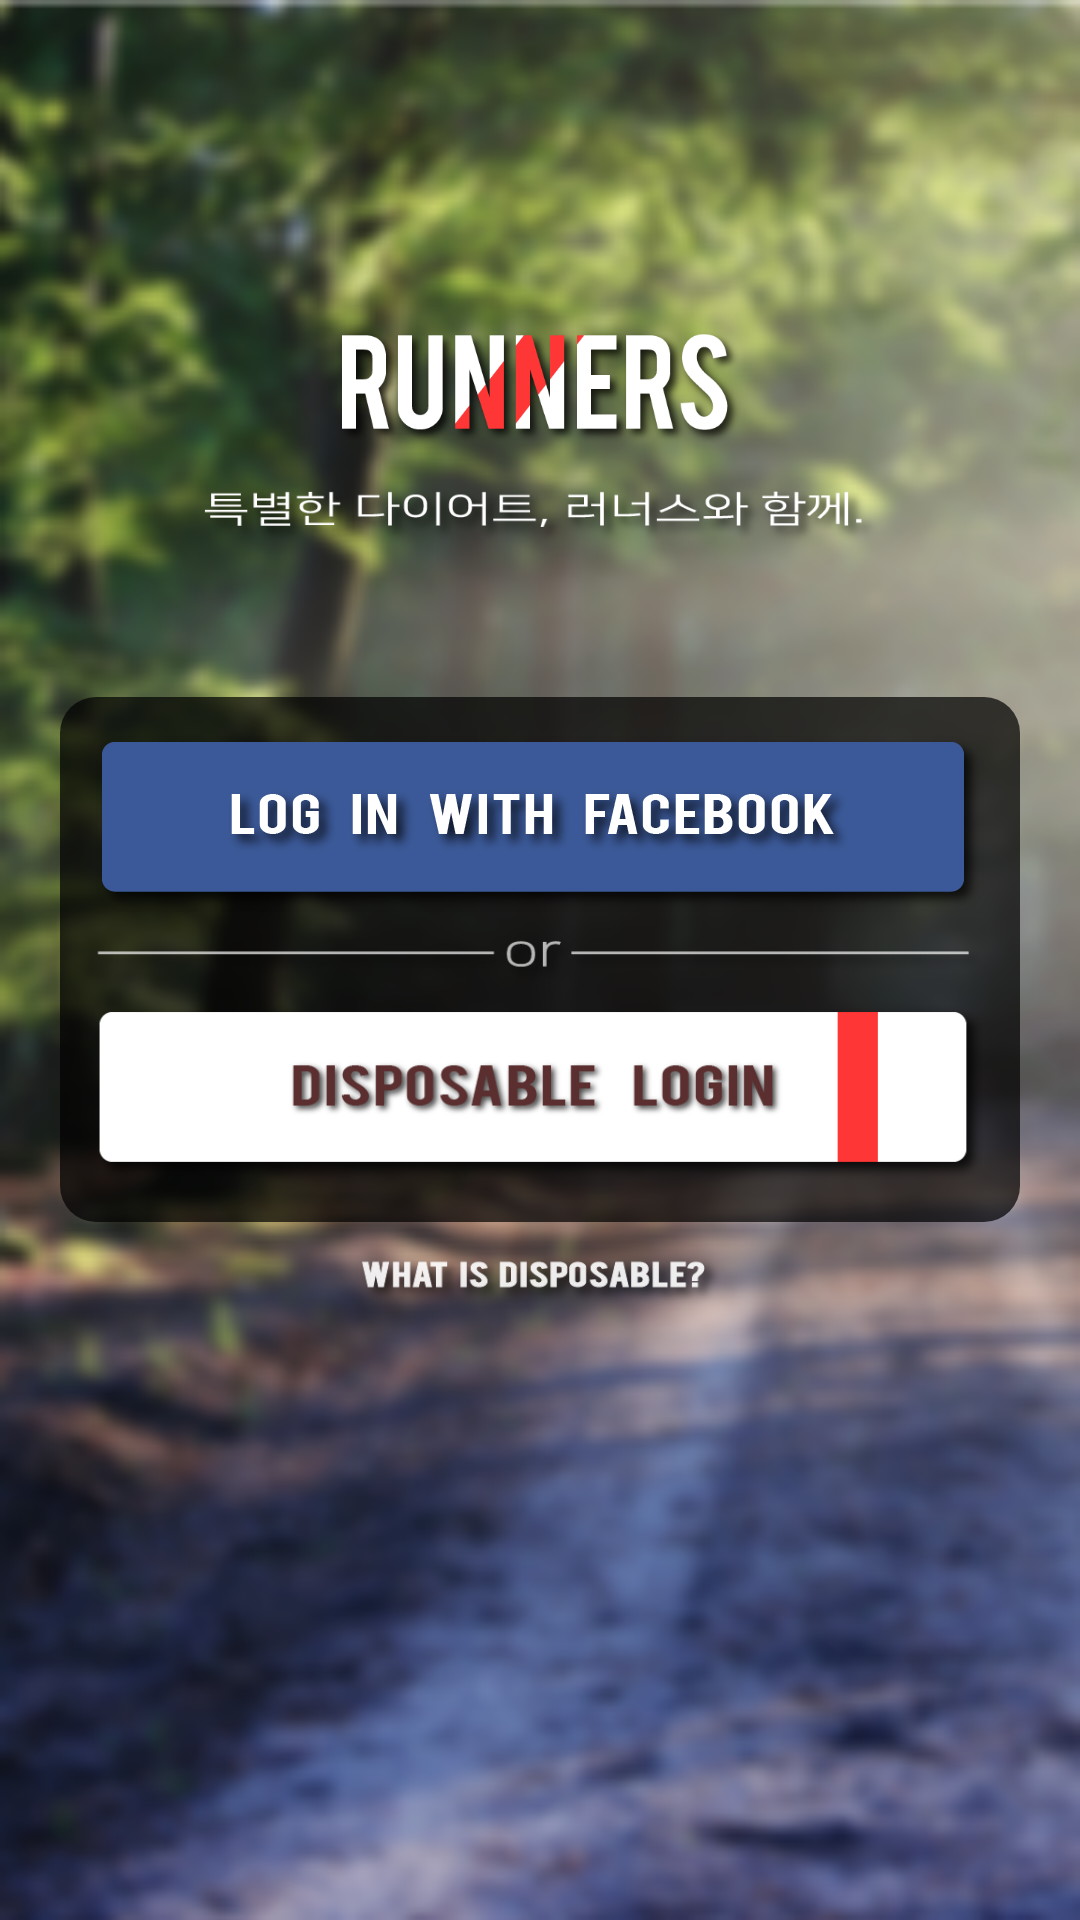

Write the Android layout XML for this screen, with the resource values it uses.
<!-- AndroidManifest.xml: application theme NoActionBarTheme -->
<!-- res/layout/activity_login.xml -->
<?xml version="1.0" encoding="utf-8"?>
<RelativeLayout xmlns:android="http://schemas.android.com/apk/res/android"
    xmlns:app="http://schemas.android.com/apk/res-auto"
    xmlns:tools="http://schemas.android.com/tools"
    android:id="@+id/login_background"
    android:layout_width="match_parent"
    android:layout_height="match_parent"
    android:background="@drawable/main_screen"
    tools:context=".LoginActivity">

    <com.facebook.login.widget.LoginButton
        android:id="@+id/facebook_login_button"
        android:layout_width="match_parent"
        android:layout_height="wrap_content"
        android:layout_above="@+id/title_view"
        android:layout_centerHorizontal="true"
        android:layout_gravity="center_horizontal"
        android:visibility="gone" />

    <ImageView
        android:id="@+id/title_view"
        android:layout_width="140dp"
        android:layout_height="50dp"
        android:layout_above="@+id/login_text_1"
        android:layout_centerHorizontal="true"
        android:layout_marginBottom="5dp"
        app:srcCompat="@drawable/ic_main_logo_flat" />

    <ImageView
        android:id="@+id/login_text_1"
        android:layout_width="230dp"
        android:layout_height="30dp"
        android:layout_above="@+id/informLayout"
        android:layout_centerHorizontal="true"
        android:layout_marginBottom="45dp"
        app:srcCompat="@drawable/login_asset_text1" />

    <LinearLayout
        android:id="@+id/informLayout"
        android:layout_width="wrap_content"
        android:layout_height="175dp"
        android:layout_centerInParent="true"
        android:background="@drawable/rounded_rectangle_black_transparent"
        android:gravity="center_vertical|center_horizontal"
        android:orientation="vertical">

        <ImageView
            android:id="@+id/login_with_facebook_button"
            android:layout_width="300dp"
            android:layout_height="60dp"
            app:srcCompat="@drawable/login_asset_facebook_button" />

        <ImageView
            android:id="@+id/or_view"
            android:layout_width="match_parent"
            android:layout_height="30dp"
            app:srcCompat="@drawable/login_asset_text2" />

        <ImageView
            android:id="@+id/login_with_disposable_button"
            android:layout_width="300dp"
            android:layout_height="60dp"
            app:srcCompat="@drawable/login_asset_disposable_button" />

    </LinearLayout>

    <ImageView
        android:id="@+id/ex_disposable_button"
        android:layout_width="130dp"
        android:layout_height="20dp"
        android:layout_below="@+id/informLayout"
        android:layout_centerHorizontal="true"
        android:layout_marginTop="10dp"
        app:srcCompat="@drawable/login_asset_text3" />

    <RelativeLayout
        android:id="@+id/welcome_screen"
        android:layout_width="match_parent"
        android:layout_height="match_parent"
        android:layout_alignParentStart="true"
        android:layout_alignParentTop="true"
        android:background="@drawable/shadow_effect"
        android:visibility="gone">

        <TextView
            android:id="@+id/textView3"
            android:layout_width="wrap_content"
            android:layout_height="wrap_content"
            android:layout_centerInParent="true"
            android:fontFamily="@font/nanumsquareotfr"
            android:text="환영합니다!"
            android:textColor="@color/colorAccent"
            android:textSize="30sp" />

        <TextView
            android:id="@+id/textView5"
            android:layout_width="wrap_content"
            android:layout_height="wrap_content"
            android:layout_below="@+id/textView3"
            android:layout_centerHorizontal="true"
            android:layout_marginTop="10dp"
            android:fontFamily="@font/nanumsquareotfr"
            android:text="잠시만 기다려 주세요..."
            android:textColor="@color/colorAccent"
            android:textSize="18sp" />
    </RelativeLayout>

</RelativeLayout>
<!-- resources referenced by this layout -->
<resources>
  <color name="colorAccent">#ffffff</color>
  <!-- drawable ic_main_logo_flat: png bitmap (drawable, 21938 bytes) -->
  <!-- drawable login_asset_disposable_button: png bitmap (drawable-v24, 17570 bytes) -->
  <!-- drawable login_asset_facebook_button: png bitmap (drawable, 26977 bytes) -->
  <!-- drawable login_asset_text1: png bitmap (drawable, 25532 bytes) -->
  <!-- drawable login_asset_text2: png bitmap (drawable-v24, 4946 bytes) -->
  <!-- drawable login_asset_text3: png bitmap (drawable-v24, 14953 bytes) -->
  <!-- drawable main_screen: png bitmap (drawable, 43392 bytes) -->
  <!-- drawable rounded_rectangle_black_transparent (drawable) -->
  <shape xmlns:android="http://schemas.android.com/apk/res/android">
      <solid
          android:color="@color/colorBlackTrans70"
          android:width="2dp" />
      <corners
          android:radius="12dp" />
      <padding
          android:left="10dp"
          android:top="5dp"
          android:right="10dp"
          android:bottom="5dp" />
  </shape>
  <!-- drawable shadow_effect: png bitmap (drawable-v24, 928 bytes) -->
  <style name="NoActionBarTheme" parent="Theme.AppCompat.Light.NoActionBar">
          
          <item name="colorPrimary">@color/colorPrimary</item>
          <item name="colorPrimaryDark">@color/colorPrimaryDark</item>
          <item name="colorAccent">@color/colorAccent</item>
          <item name="android:windowTranslucentNavigation">false</item>
          <item name="android:windowTranslucentStatus">true</item>
      </style>
  <color name="colorBlackTrans70">#B3000000</color>
  <color name="colorPrimary">#ff3636</color>
  <color name="colorPrimaryDark">#e90000</color>
</resources>
